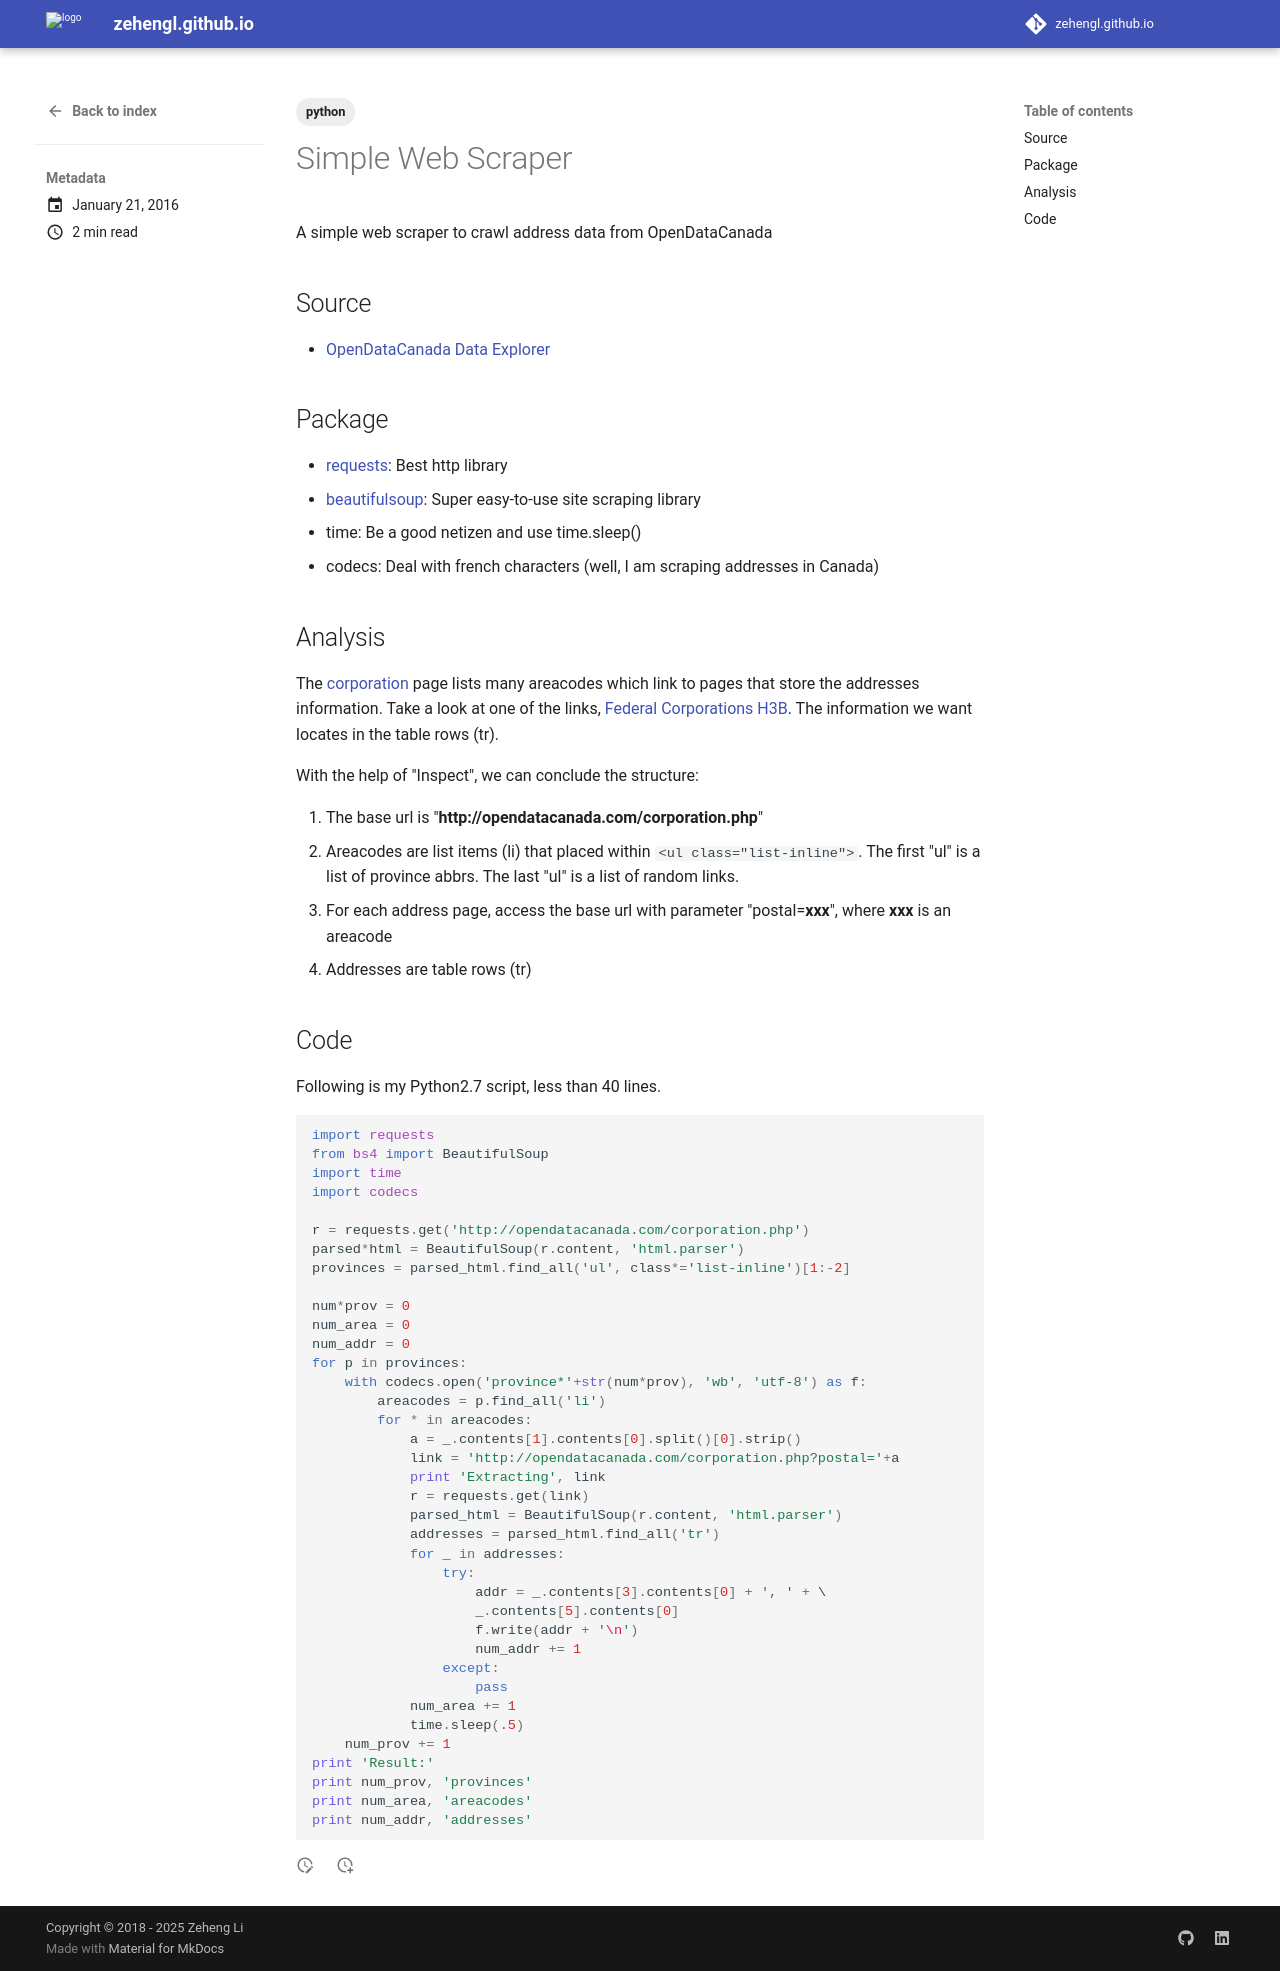

repository: zehengl/zehengl.github.io · page: simple-web-scraper/index.html · generator: mkdocs

---
draft: false
date: 2016-01-21
tags:
  - python
---

# Simple Web Scraper

A simple web scraper to crawl address data from OpenDataCanada

<!-- more -->

## Source

- [OpenDataCanada Data Explorer](http://opendatacanada.com/)

## Package

- [requests](http://docs.python-requests.org/en/latest/): Best http library
- [beautifulsoup](http://www.crummy.com/software/BeautifulSoup/): Super easy-to-use site scraping library
- time: Be a good netizen and use time.sleep()
- codecs: Deal with french characters (well, I am scraping addresses in Canada)

## Analysis

The [corporation](http://opendatacanada.com/corporation.php) page lists many areacodes which link to pages that store the addresses information. Take a look at one of the links, [Federal Corporations H3B](http://opendatacanada.com/corporation.php?postal=H3B). The information we want locates in the table rows (tr).

With the help of "Inspect", we can conclude the structure:

1. The base url is "**http://opendatacanada.com/corporation.php**"
2. Areacodes are list items (li) that placed within `<ul class="list-inline">`. The first "ul" is a list of province abbrs. The last "ul" is a list of random links.
3. For each address page, access the base url with parameter "postal=**xxx**", where **xxx** is an areacode
4. Addresses are table rows (tr)

## Code

Following is my Python2.7 script, less than 40 lines.

```python
import requests
from bs4 import BeautifulSoup
import time
import codecs

r = requests.get('http://opendatacanada.com/corporation.php')
parsed*html = BeautifulSoup(r.content, 'html.parser')
provinces = parsed_html.find_all('ul', class*='list-inline')[1:-2]

num*prov = 0
num_area = 0
num_addr = 0
for p in provinces:
    with codecs.open('province*'+str(num*prov), 'wb', 'utf-8') as f:
        areacodes = p.find_all('li')
        for * in areacodes:
            a = _.contents[1].contents[0].split()[0].strip()
            link = 'http://opendatacanada.com/corporation.php?postal='+a
            print 'Extracting', link
            r = requests.get(link)
            parsed_html = BeautifulSoup(r.content, 'html.parser')
            addresses = parsed_html.find_all('tr')
            for _ in addresses:
                try:
                    addr = _.contents[3].contents[0] + ', ' + \
                    _.contents[5].contents[0]
                    f.write(addr + '\n')
                    num_addr += 1
                except:
                    pass
            num_area += 1
            time.sleep(.5)
    num_prov += 1
print 'Result:'
print num_prov, 'provinces'
print num_area, 'areacodes'
print num_addr, 'addresses'
```
